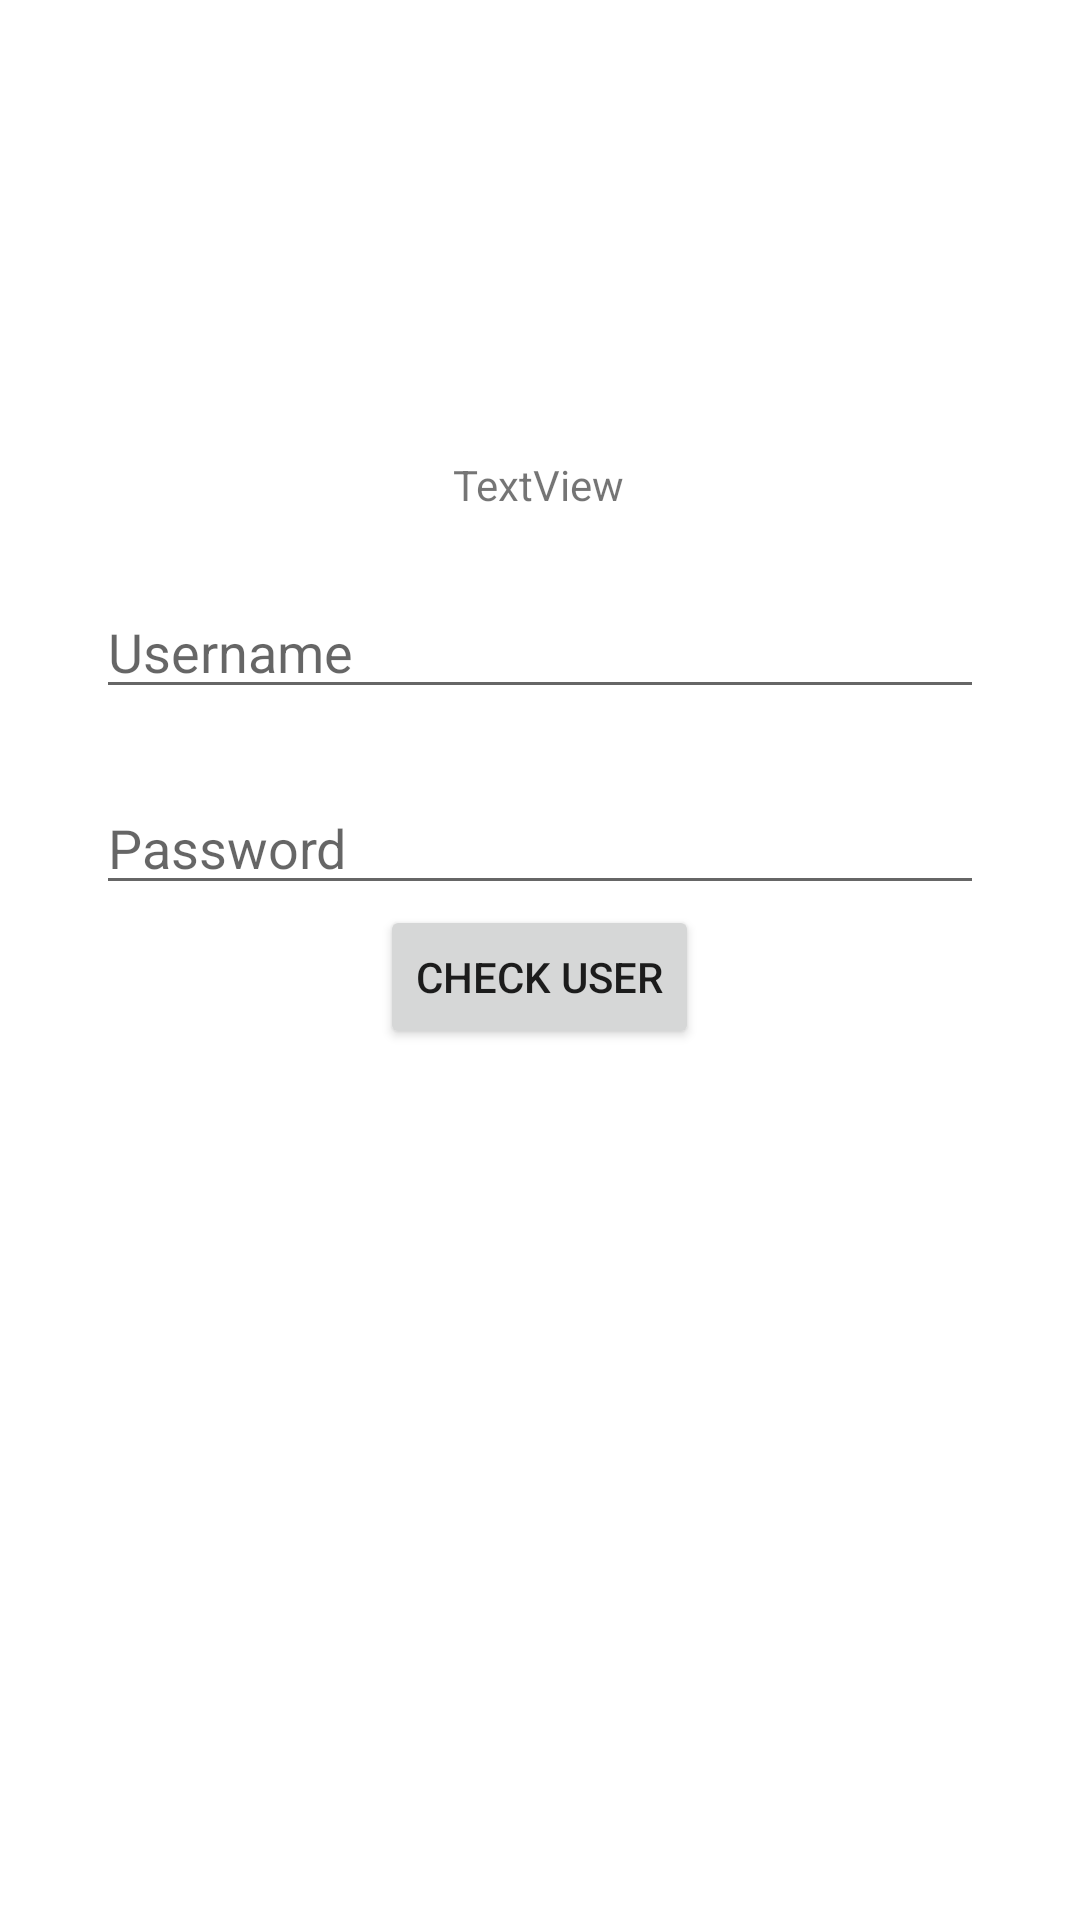

Reconstruct the res/layout file that produces this screen, plus the resources it refers to.
<!-- AndroidManifest.xml: application theme Theme.RetrofitDemo -->
<!-- res/layout/fragment_login.xml -->
<?xml version="1.0" encoding="utf-8"?>
<androidx.constraintlayout.widget.ConstraintLayout xmlns:android="http://schemas.android.com/apk/res/android"
    xmlns:app="http://schemas.android.com/apk/res-auto"
    xmlns:tools="http://schemas.android.com/tools"
    android:layout_width="match_parent"
    android:layout_height="match_parent"
    android:padding="16dp"
    tools:context=".LoginFragment">

    <Button
        android:id="@+id/button_first"
        android:layout_width="wrap_content"
        android:layout_height="wrap_content"
        android:text="@string/next"
        android:visibility="gone"
        app:layout_constraintBottom_toBottomOf="parent"
        app:layout_constraintEnd_toEndOf="parent"
        app:layout_constraintStart_toStartOf="parent" />

    <ImageView
        android:id="@+id/avatarIV"
        android:layout_width="wrap_content"
        android:layout_height="wrap_content"
        android:layout_marginTop="120dp"
        android:src="@drawable/ic_launcher_foreground"
        app:layout_constraintEnd_toEndOf="parent"
        app:layout_constraintHorizontal_bias="0.498"
        app:layout_constraintStart_toStartOf="parent"
        app:layout_constraintTop_toTopOf="parent" />

    <TextView
        android:id="@+id/firstnameTV"
        android:layout_width="wrap_content"
        android:layout_height="wrap_content"
        android:layout_marginTop="16dp"
        android:text="TextView"
        app:layout_constraintEnd_toEndOf="@+id/avatarIV"
        app:layout_constraintStart_toStartOf="@+id/avatarIV"
        app:layout_constraintTop_toBottomOf="@+id/avatarIV" />

    <EditText
        android:id="@+id/usernameEditText"
        android:layout_width="match_parent"
        android:layout_height="wrap_content"
        android:layout_marginHorizontal="16dp"
        android:layout_marginTop="24dp"
        android:hint="Username"
        android:imeOptions="actionNext"
        android:inputType="text"
        app:layout_constraintEnd_toEndOf="@id/firstnameTV"
        app:layout_constraintStart_toStartOf="@id/firstnameTV"
        app:layout_constraintTop_toBottomOf="@id/firstnameTV" />

    <EditText
        android:id="@+id/passwordEditText"
        android:layout_width="match_parent"
        android:layout_height="wrap_content"
        android:layout_marginHorizontal="16dp"
        android:layout_marginTop="24dp"
        android:hint="Password"
        android:imeOptions="actionDone"
        android:inputType="textPassword"
        app:layout_constraintEnd_toEndOf="@id/usernameEditText"
        app:layout_constraintStart_toStartOf="@id/usernameEditText"
        app:layout_constraintTop_toBottomOf="@id/usernameEditText" />

    <Button
        android:id="@+id/checkUserButton"
        android:layout_width="wrap_content"
        android:layout_height="wrap_content"
        android:text="Check User"
        app:layout_constraintEnd_toEndOf="@+id/passwordEditText"
        app:layout_constraintStart_toStartOf="@+id/passwordEditText"
        app:layout_constraintTop_toBottomOf="@+id/passwordEditText" />

    <TextView
        android:id="@+id/errorMessage"
        android:layout_width="wrap_content"
        android:layout_height="wrap_content"
        android:layout_marginTop="16dp"
        app:layout_constraintEnd_toEndOf="parent"
        app:layout_constraintHorizontal_bias="0.498"
        app:layout_constraintStart_toStartOf="parent"
        app:layout_constraintTop_toTopOf="parent" />


</androidx.constraintlayout.widget.ConstraintLayout>
<!-- resources referenced by this layout -->
<resources>
  <string name="next">Next</string>
  <style name="Theme.RetrofitDemo" parent="Base.Theme.RetrofitDemo" />
  <style name="Base.Theme.RetrofitDemo" parent="Theme.MaterialComponents.Light.DarkActionBar">
          
          
      </style>
</resources>
